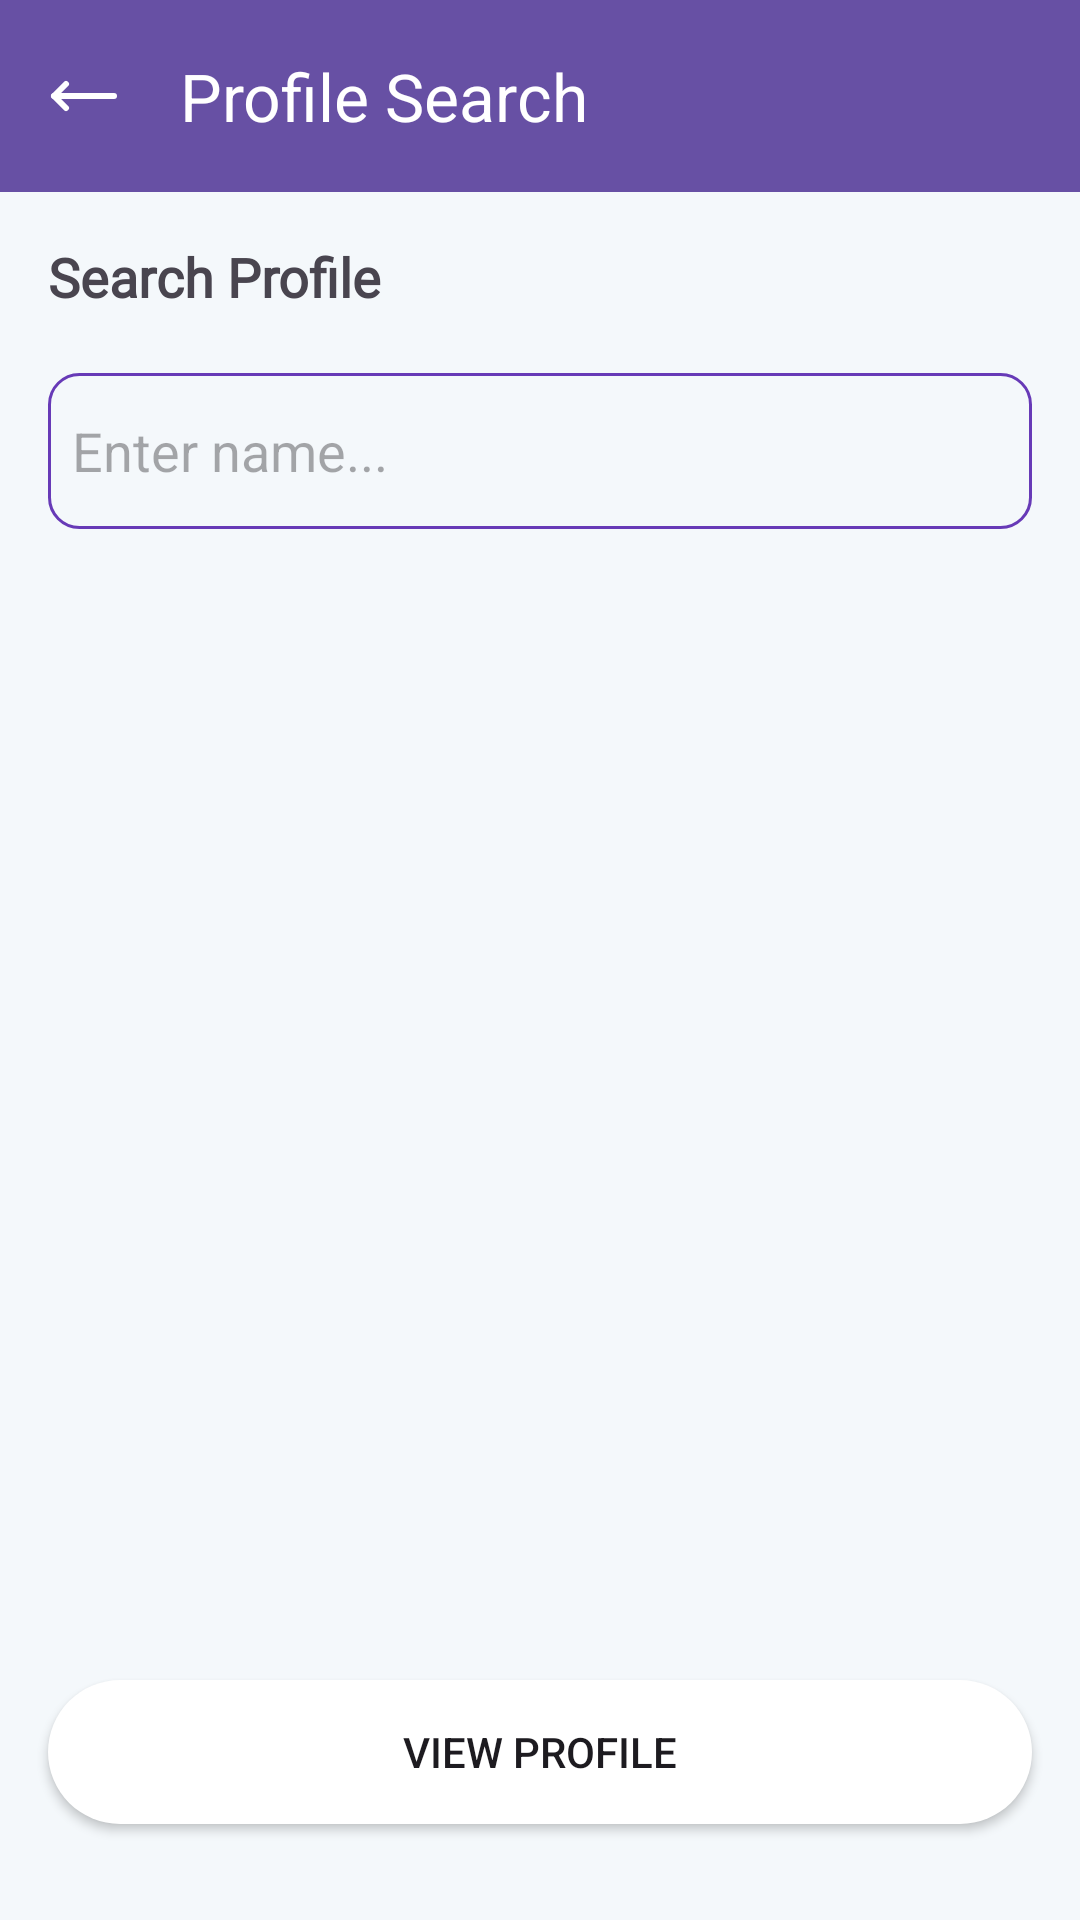

Layout XML and referenced resources for this Android screen:
<!-- AndroidManifest.xml: application theme Theme.Ptmgeotagging -->
<!-- res/layout/activity_power_search.xml -->
<?xml version="1.0" encoding="utf-8"?>
<androidx.constraintlayout.widget.ConstraintLayout xmlns:android="http://schemas.android.com/apk/res/android"
    xmlns:app="http://schemas.android.com/apk/res-auto"
    xmlns:tools="http://schemas.android.com/tools"
    android:id="@+id/main"
    android:layout_width="match_parent"
    android:layout_height="match_parent"
    android:background="#f4f8fb"
    tools:context=".features.search.PowerSearchActivity">

    <LinearLayout
        android:layout_width="match_parent"
        android:layout_height="match_parent"
        android:orientation="vertical"
        app:layout_constraintEnd_toEndOf="parent"
        app:layout_constraintStart_toStartOf="parent"
        app:layout_constraintTop_toTopOf="parent">

        <com.google.android.material.appbar.MaterialToolbar
            android:id="@+id/materialToolbarPowerSearch"
            android:layout_width="match_parent"
            android:layout_height="wrap_content"
            android:background="?attr/colorPrimary"
            android:minHeight="?attr/actionBarSize"
            android:theme="?attr/actionBarTheme"
            app:navigationIcon="@drawable/moveleft"
            app:title="Profile Search"
            app:titleTextColor="#FFFFFF" />

        <TextView
            android:id="@+id/textViewSearch"
            android:layout_width="match_parent"
            android:layout_height="wrap_content"
            android:layout_marginHorizontal="16dp"
            android:layout_marginTop="16dp"
            android:fontFamily="@font/roboto_mono"
            android:text="Search Profile"
            android:textSize="18sp"
            android:textStyle="bold" />

        <EditText
            android:id="@+id/editTextPowerSearch"
            android:layout_width="match_parent"
            android:layout_height="52dp"
            android:layout_marginHorizontal="16dp"
            android:layout_marginTop="20dp"
            android:background="@drawable/ic_round_edittext"
            android:ems="10"
            android:hint="Enter name..."
            android:inputType="text"
            android:paddingStart="8dp"
            android:paddingEnd="8dp"
            app:layout_constraintEnd_toEndOf="parent"
            app:layout_constraintStart_toStartOf="parent"
            app:layout_constraintTop_toBottomOf="@id/textView38" />

        <androidx.recyclerview.widget.RecyclerView
            android:id="@+id/recyclerViewPowerSearch"
            android:layout_width="match_parent"
            android:layout_height="match_parent"
            android:layout_marginHorizontal="16dp"
            android:layout_marginTop="18dp"
            android:layout_marginBottom="18dp" />
    </LinearLayout>

    <Button
        android:id="@+id/buttonViewProfile"
        android:layout_width="match_parent"
        android:layout_height="wrap_content"
        android:layout_marginHorizontal="16dp"
        android:layout_marginStart="16dp"
        android:layout_marginEnd="16dp"
        android:layout_marginBottom="32dp"
        android:background="@drawable/ic_round_button"
        android:text="View Profile"
        android:textColorLink="#673AB7"
        app:icon="@drawable/scan_eye"
        app:layout_constraintBottom_toBottomOf="parent"
        app:layout_constraintEnd_toEndOf="parent"
        app:layout_constraintStart_toStartOf="parent" />


</androidx.constraintlayout.widget.ConstraintLayout>
<!-- resources referenced by this layout -->
<resources>
  <!-- drawable ic_round_button (drawable) -->
  <?xml version="1.0" encoding="UTF-8"?>
  <shape xmlns:android="http://schemas.android.com/apk/res/android" android:id="@+id/listview_background_shape">
      <stroke android:width="0dp" android:color="#FFFFFF" />
      <corners android:radius="32dp" />
      <solid android:color="#FFFFFF" />
  </shape>
  <!-- drawable ic_round_edittext (drawable) -->
  <?xml version="1.0" encoding="utf-8"?>
  <shape xmlns:android="http://schemas.android.com/apk/res/android"
      android:shape="rectangle"
      android:padding="10dp">
      <stroke android:width="1dp" android:color="#FF673AB7" />
      <solid android:color="#f4f8fb" />
      <corners
          android:bottomRightRadius="10dp"
          android:bottomLeftRadius="10dp"
          android:topLeftRadius="10dp"
          android:topRightRadius="10dp" />
  </shape>
  <!-- drawable moveleft (drawable) -->
  <vector xmlns:android="http://schemas.android.com/apk/res/android"
      android:width="24dp"
      android:height="24dp"
      android:viewportWidth="24"
      android:viewportHeight="24">
    <path
        android:pathData="M6,8L2,12L6,16"
        android:strokeLineJoin="round"
        android:strokeWidth="2"
        android:fillColor="#00000000"
        android:strokeColor="#fff"
        android:strokeLineCap="round"/>
    <path
        android:pathData="M2,12H22"
        android:strokeLineJoin="round"
        android:strokeWidth="2"
        android:fillColor="#00000000"
        android:strokeColor="#fff"
        android:strokeLineCap="round"/>
  </vector>
  <!-- drawable scan_eye (drawable) -->
  <vector xmlns:android="http://schemas.android.com/apk/res/android"
      android:width="24dp"
      android:height="24dp"
      android:viewportWidth="24"
      android:viewportHeight="24">
    <path
        android:pathData="M3,7V5a2,2 0,0 1,2 -2h2"
        android:strokeLineJoin="round"
        android:strokeWidth="2"
        android:fillColor="#00000000"
        android:strokeColor="#fff"
        android:strokeLineCap="round"/>
    <path
        android:pathData="M17,3h2a2,2 0,0 1,2 2v2"
        android:strokeLineJoin="round"
        android:strokeWidth="2"
        android:fillColor="#00000000"
        android:strokeColor="#fff"
        android:strokeLineCap="round"/>
    <path
        android:pathData="M21,17v2a2,2 0,0 1,-2 2h-2"
        android:strokeLineJoin="round"
        android:strokeWidth="2"
        android:fillColor="#00000000"
        android:strokeColor="#fff"
        android:strokeLineCap="round"/>
    <path
        android:pathData="M7,21H5a2,2 0,0 1,-2 -2v-2"
        android:strokeLineJoin="round"
        android:strokeWidth="2"
        android:fillColor="#00000000"
        android:strokeColor="#fff"
        android:strokeLineCap="round"/>
    <path
        android:pathData="M12,12m-1,0a1,1 0,1 1,2 0a1,1 0,1 1,-2 0"
        android:strokeLineJoin="round"
        android:strokeWidth="2"
        android:fillColor="#00000000"
        android:strokeColor="#fff"
        android:strokeLineCap="round"/>
    <path
        android:pathData="M5,12s2.5,-5 7,-5 7,5 7,5 -2.5,5 -7,5 -7,-5 -7,-5"
        android:strokeLineJoin="round"
        android:strokeWidth="2"
        android:fillColor="#00000000"
        android:strokeColor="#fff"
        android:strokeLineCap="round"/>
  </vector>
  <style name="Theme.Ptmgeotagging" parent="Base.Theme.Ptmgeotagging" />
  <style name="Base.Theme.Ptmgeotagging" parent="Theme.Material3.DayNight.NoActionBar">
          
          
      </style>
</resources>
